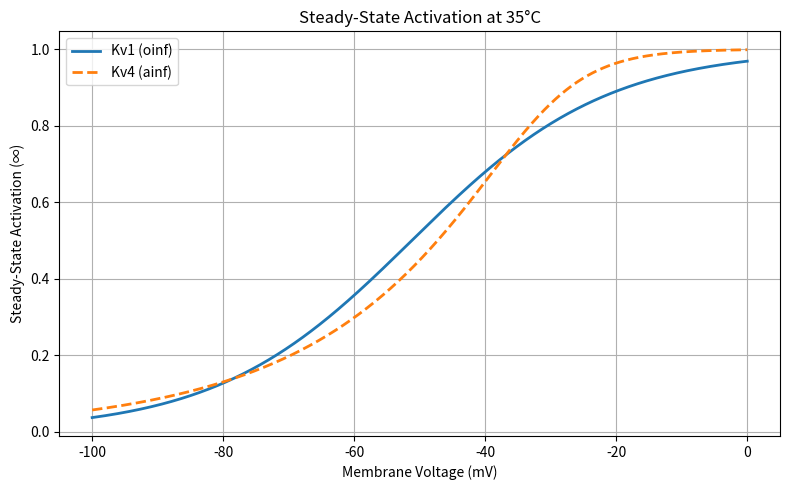
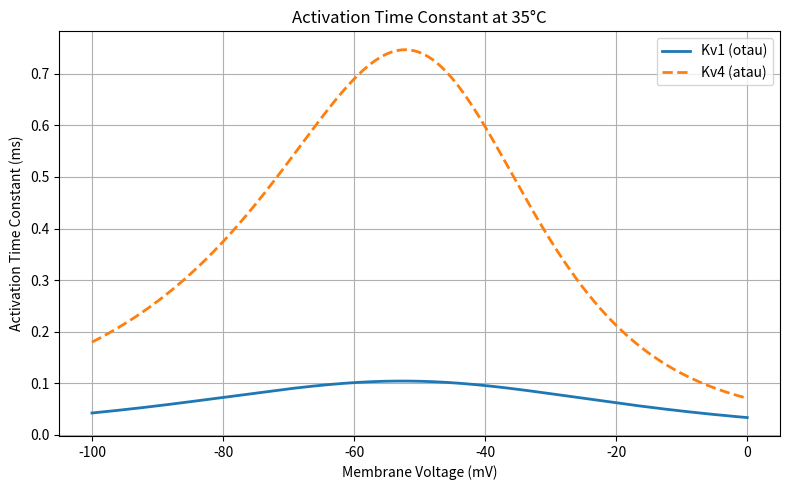
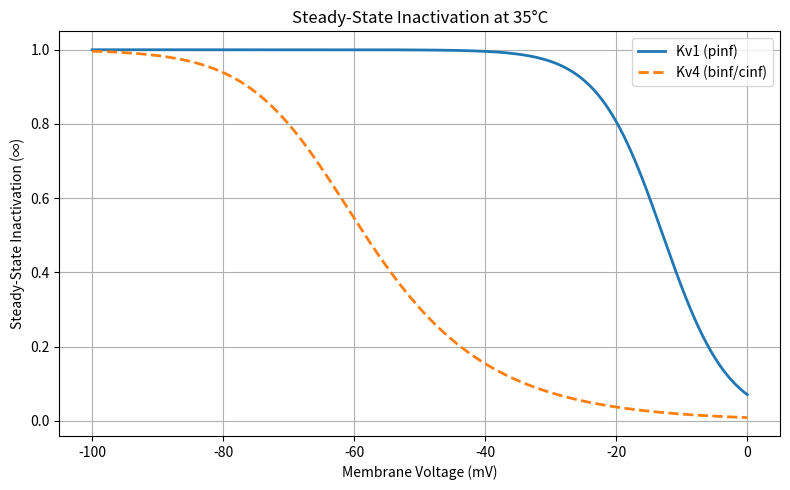
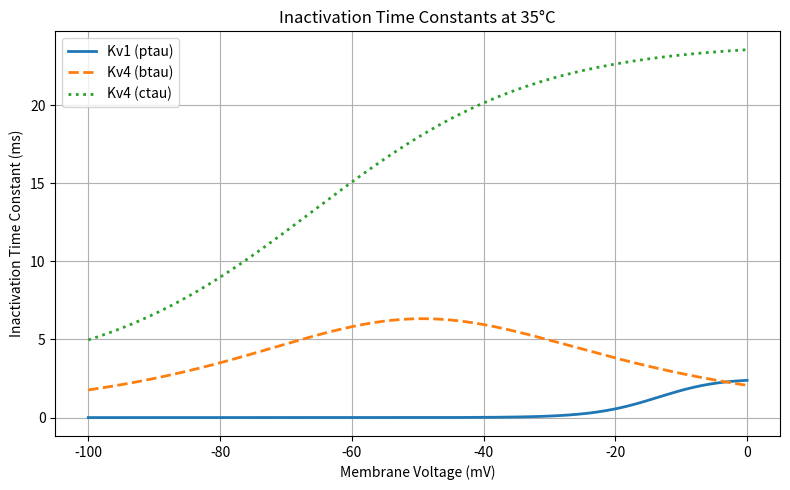

Generate these figures, in order, with matplotlib:
import numpy as np
import matplotlib.pyplot as plt

# === Define voltage range
v = np.linspace(-100, 0, 1000)

# === Simulation temperature
celsius = 35

# === Q10 settings
q10_kv1 = 3.0
q10_kv4 = 3.0
q10_kv1_factor = q10_kv1 ** ((celsius - 22) / 10)
q10_kv4_factor = q10_kv4 ** ((celsius - 22) / 10)

# ==========================================
# Kv1 (LT_dth.mod)
# ==========================================

# Activation (o)
cao, kao = 6.947, 0.03512
cbo, kbo = 0.2248, -0.0319
ao = cao * np.exp(kao * v)
bo = cbo * np.exp(kbo * v)
oinf = ao / (ao + bo)
otau = 1 / (ao + bo) / q10_kv1_factor

# Inactivation (p)
cap, kap = 0.00713, -0.1942
cbp, kbp = 0.0935, 0.0058
ap = cap * np.exp(kap * v)
bp = cbp * np.exp(kbp * v)
pinf = ap / (ap + bp)
ptau = 1 / (ap + bp) / q10_kv1_factor

# ==========================================
# Kv4 (klt.mod)
# ==========================================

# Activation (a)
ainf = (1 / (1 + np.exp(-(v + 31) / 6))) ** 0.25
atau = (100 / (7 * np.exp((v + 60) / 14) + 29 * np.exp(-(v + 60) / 24))) + 0.1
atau /= q10_kv4_factor

# Inactivation (b and c) — same expressions
binf = 1 / (1 + np.exp((v + 66) / 7)) ** 0.5
cinf = binf.copy()  # c has same expression as b
btau = (1000 / (14 * np.exp((v + 60) / 27) + 29 * np.exp(-(v + 60) / 24))) + 1
ctau = (90 / (1 + np.exp((-66 - v) / 17))) + 10
btau /= q10_kv4_factor
ctau /= q10_kv4_factor

# ==========================================
# === PLOTS
# ==========================================

# --- Activation (steady-state)
plt.figure(figsize=(8, 5))
plt.plot(v, oinf, label='Kv1 (oinf)', linewidth=2)
plt.plot(v, ainf, label='Kv4 (ainf)', linewidth=2, linestyle='--')
plt.xlabel('Membrane Voltage (mV)')
plt.ylabel('Steady-State Activation (∞)')
plt.title('Steady-State Activation at 35°C')
plt.grid(True)
plt.legend()
plt.tight_layout()
plt.show()

# --- Activation (time constant)
plt.figure(figsize=(8, 5))
plt.plot(v, otau, label='Kv1 (otau)', linewidth=2)
plt.plot(v, atau, label='Kv4 (atau)', linewidth=2, linestyle='--')
plt.xlabel('Membrane Voltage (mV)')
plt.ylabel('Activation Time Constant (ms)')
plt.title('Activation Time Constant at 35°C')
plt.grid(True)
plt.legend()
plt.tight_layout()
plt.show()

# --- Inactivation (steady-state)
plt.figure(figsize=(8, 5))
plt.plot(v, pinf, label='Kv1 (pinf)', linewidth=2)
plt.plot(v, binf, label='Kv4 (binf/cinf)', linewidth=2, linestyle='--')
plt.xlabel('Membrane Voltage (mV)')
plt.ylabel('Steady-State Inactivation (∞)')
plt.title('Steady-State Inactivation at 35°C')
plt.grid(True)
plt.legend()
plt.tight_layout()
plt.show()

# --- Inactivation (time constant)
plt.figure(figsize=(8, 5))
plt.plot(v, ptau, label='Kv1 (ptau)', linewidth=2)
plt.plot(v, btau, label='Kv4 (btau)', linewidth=2, linestyle='--')
plt.plot(v, ctau, label='Kv4 (ctau)', linewidth=2, linestyle=':')
plt.xlabel('Membrane Voltage (mV)')
plt.ylabel('Inactivation Time Constant (ms)')
plt.title('Inactivation Time Constants at 35°C')
plt.grid(True)
plt.legend()
plt.tight_layout()
plt.show()
